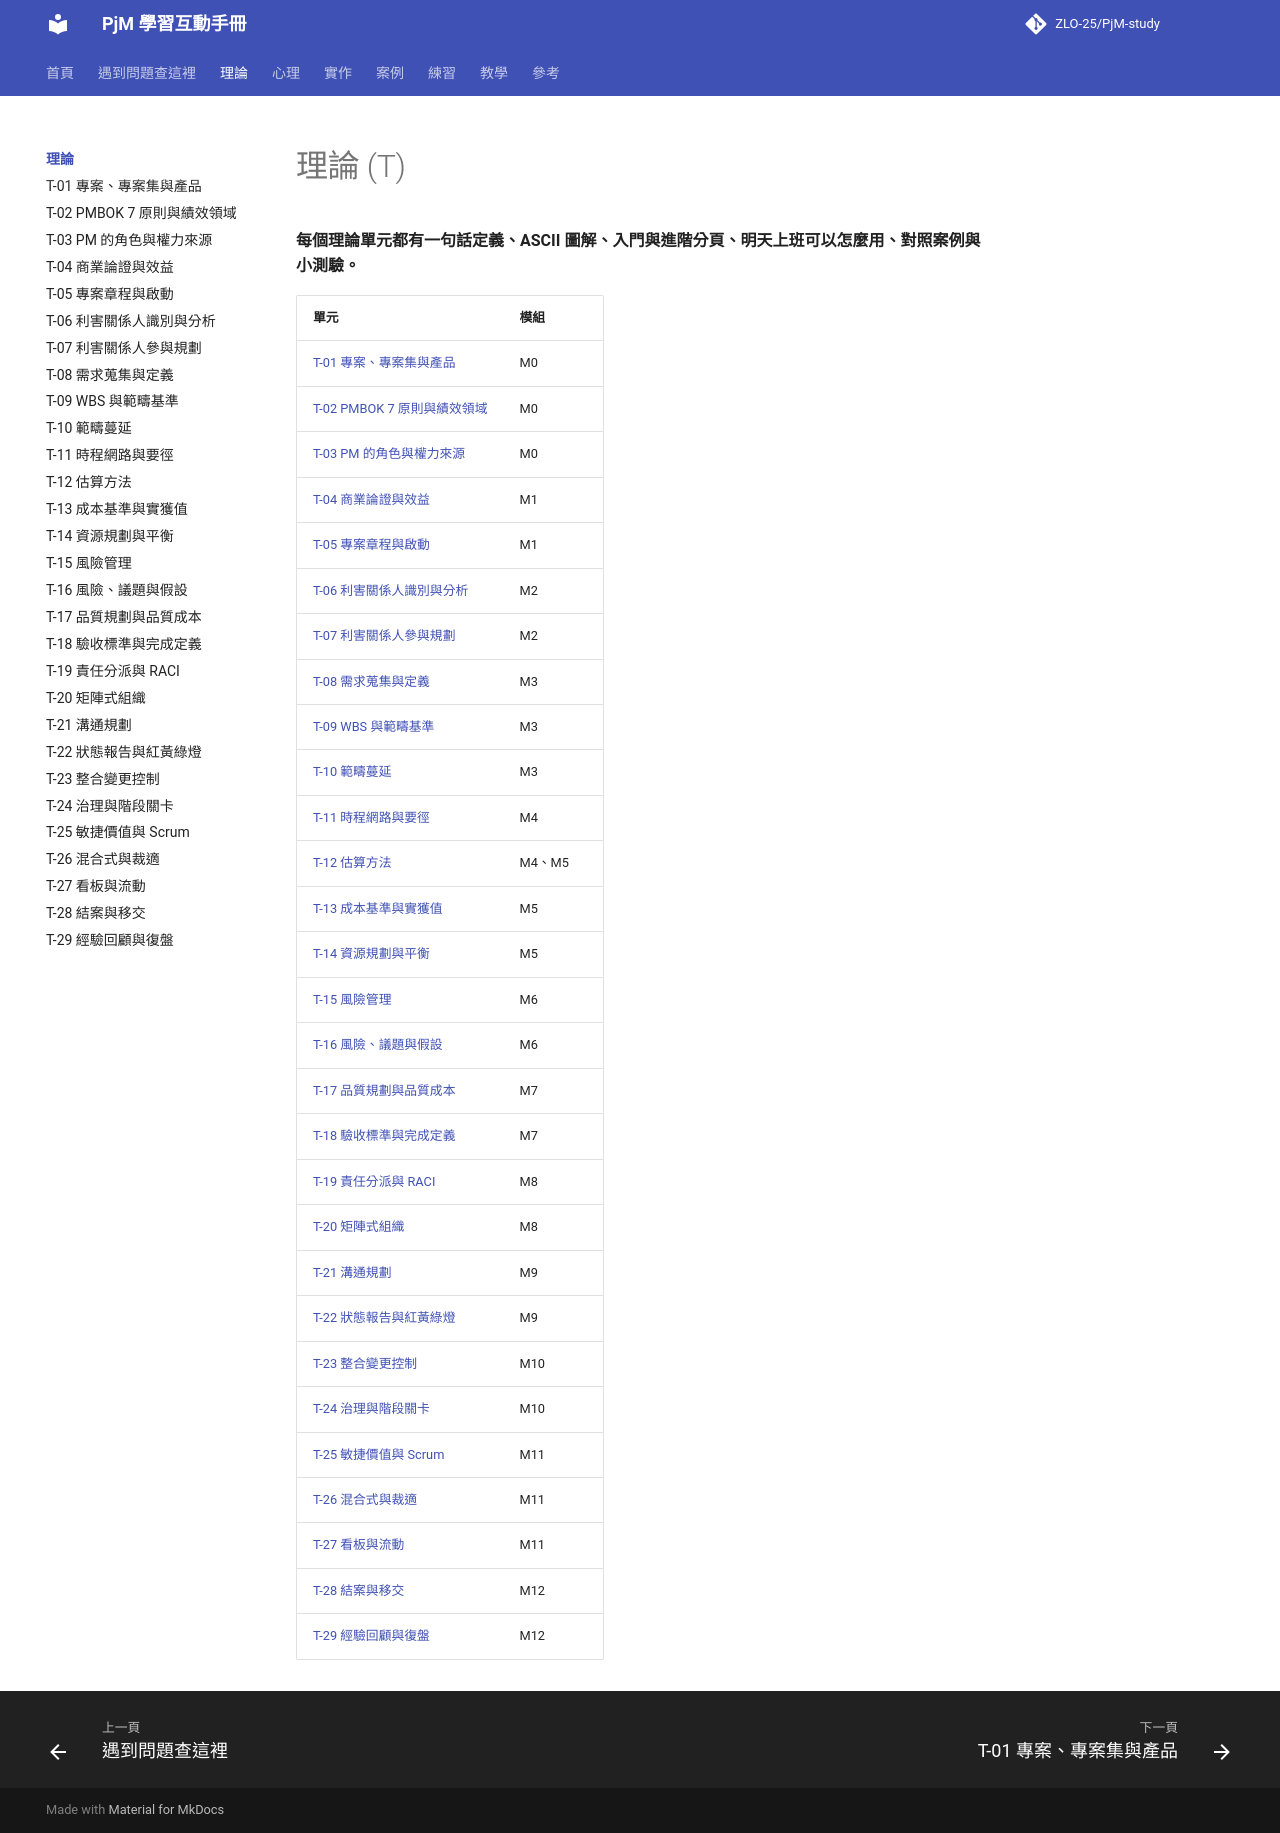

repository: ZLO-25/PjM-study · page: theory/index.html · generator: mkdocs

---
title: 理論 (T)
---

# 理論 (T)

**每個理論單元都有一句話定義、ASCII 圖解、入門與進階分頁、明天上班可以怎麼用、對照案例與小測驗。**

| 單元 | 模組 |
|---|---|
| [T-01 專案、專案集與產品](T-01-project-program-product.md) | M0 |
| [T-02 PMBOK 7 原則與績效領域](T-02-pmbok7-principles-domains.md) | M0 |
| [T-03 PM 的角色與權力來源](T-03-pm-role-and-power.md) | M0 |
| [T-04 商業論證與效益](T-04-business-case.md) | M1 |
| [T-05 專案章程與啟動](T-05-project-charter.md) | M1 |
| [T-06 利害關係人識別與分析](T-06-stakeholder-analysis.md) | M2 |
| [T-07 利害關係人參與規劃](T-07-stakeholder-engagement.md) | M2 |
| [T-08 需求蒐集與定義](T-08-requirements.md) | M3 |
| [T-09 WBS 與範疇基準](T-09-wbs-scope-baseline.md) | M3 |
| [T-10 範疇蔓延](T-10-scope-creep.md) | M3 |
| [T-11 時程網路與要徑](T-11-critical-path.md) | M4 |
| [T-12 估算方法](T-12-estimation.md) | M4、M5 |
| [T-13 成本基準與實獲值](T-13-cost-baseline-evm.md) | M5 |
| [T-14 資源規劃與平衡](T-14-resource-planning.md) | M5 |
| [T-15 風險管理](T-15-risk-management.md) | M6 |
| [T-16 風險、議題與假設](T-16-risk-issue-assumption.md) | M6 |
| [T-17 品質規劃與品質成本](T-17-quality-planning.md) | M7 |
| [T-18 驗收標準與完成定義](T-18-acceptance-criteria.md) | M7 |
| [T-19 責任分派與 RACI](T-19-raci.md) | M8 |
| [T-20 矩陣式組織](T-20-matrix-organization.md) | M8 |
| [T-21 溝通規劃](T-21-communication-planning.md) | M9 |
| [T-22 狀態報告與紅黃綠燈](T-22-status-reporting.md) | M9 |
| [T-23 整合變更控制](T-23-change-control.md) | M10 |
| [T-24 治理與階段關卡](T-24-governance-stage-gates.md) | M10 |
| [T-25 敏捷價值與 Scrum](T-25-agile-scrum.md) | M11 |
| [T-26 混合式與裁適](T-26-hybrid-tailoring.md) | M11 |
| [T-27 看板與流動](T-27-kanban-flow.md) | M11 |
| [T-28 結案與移交](T-28-closure-handover.md) | M12 |
| [T-29 經驗回顧與復盤](T-29-lessons-learned.md) | M12 |
